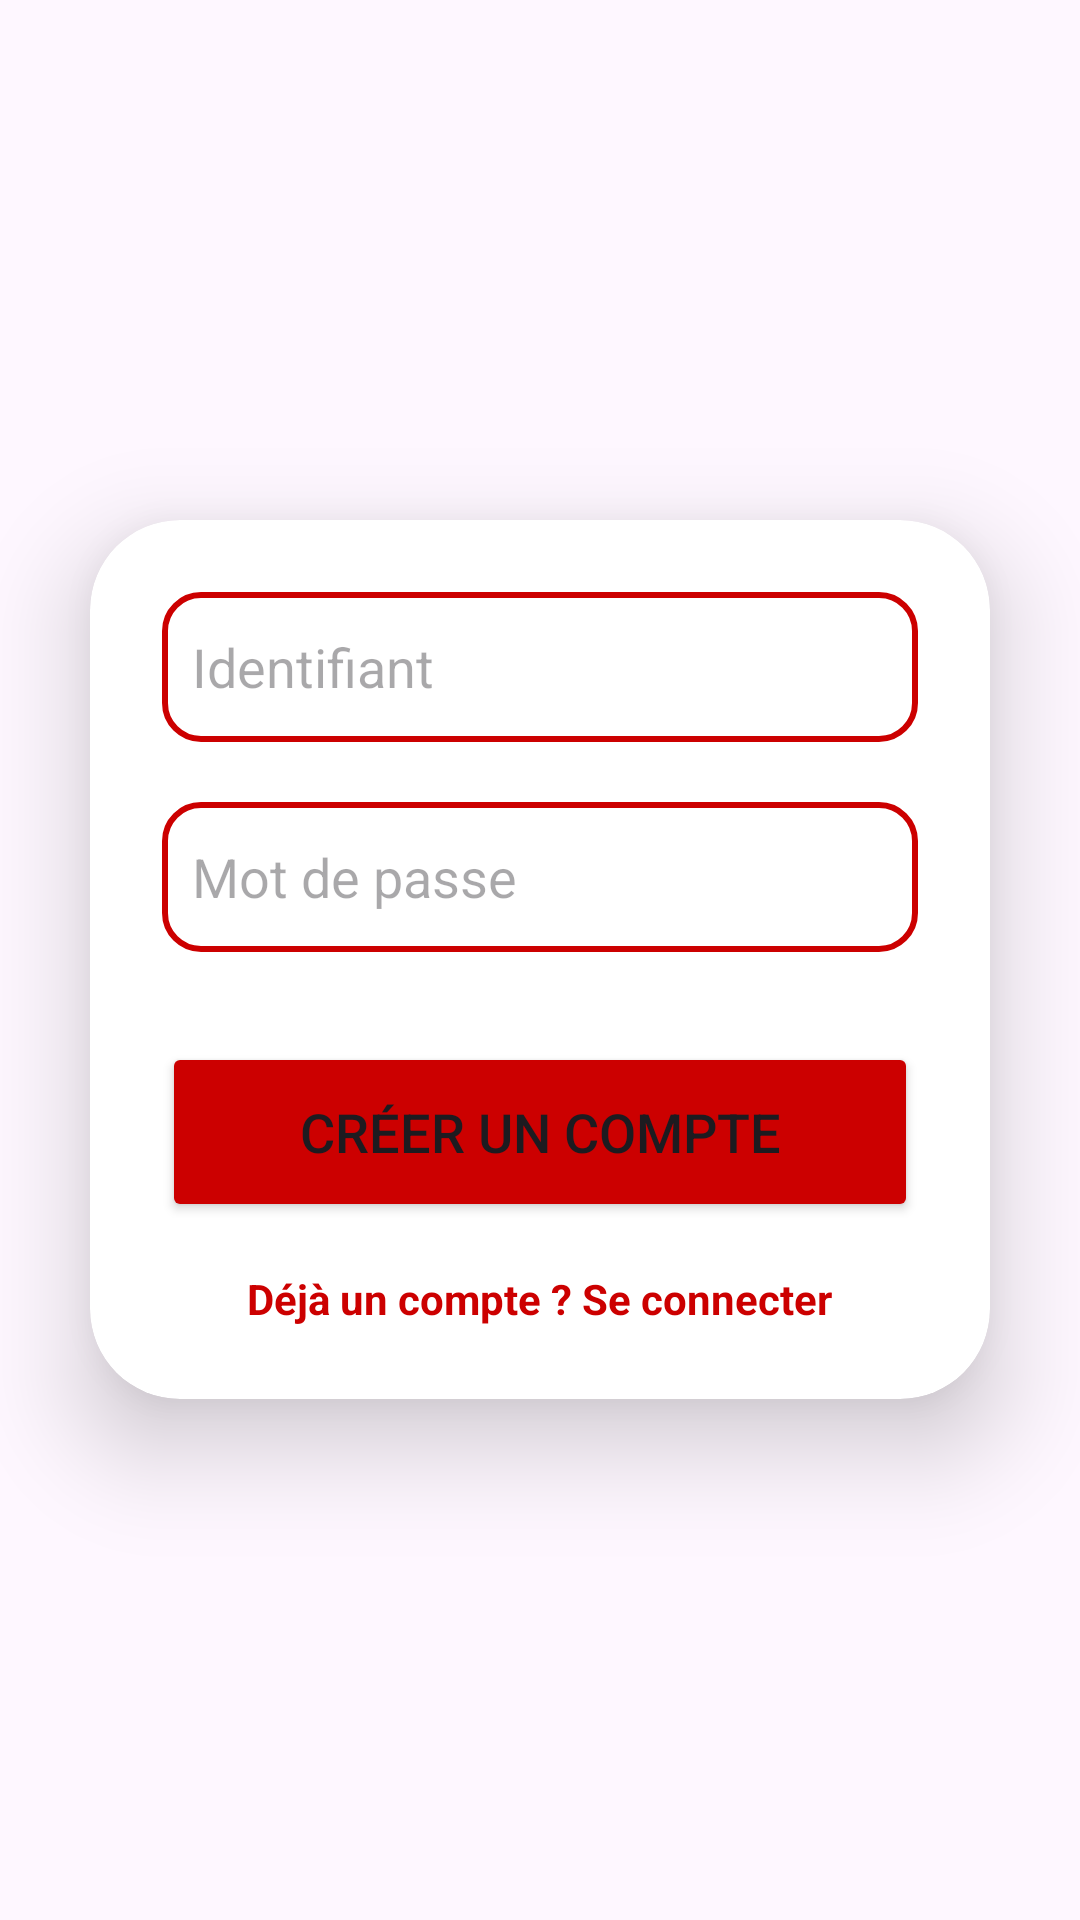

Reconstruct the res/layout file that produces this screen, plus the resources it refers to.
<!-- AndroidManifest.xml: application theme Theme.CNAM_Go -->
<!-- res/layout/activity_register.xml -->
<?xml version="1.0" encoding="utf-8"?>
<LinearLayout xmlns:android="http://schemas.android.com/apk/res/android"
    xmlns:app="http://schemas.android.com/apk/res-auto"
    android:layout_width="match_parent"
    android:layout_height="match_parent"
    android:orientation="vertical"
    android:gravity="center">

    <androidx.cardview.widget.CardView
        android:layout_width="match_parent"
        android:layout_height="wrap_content"
        android:layout_margin="30dp"
        app:cardCornerRadius="30dp"
        app:cardElevation="20dp">

        <LinearLayout
            android:layout_width="match_parent"
            android:layout_height="wrap_content"
            android:orientation="vertical"
            android:padding="24dp">

            <EditText
                android:id="@+id/textLogin"
                android:layout_width="match_parent"
                android:layout_height="50dp"
                android:background="@drawable/edittext_red"
                android:drawableStart="@drawable/baseline_person_24"
                android:drawablePadding="8dp"
                android:hint="Identifiant"
                android:inputType="textEmailAddress"
                android:textColor="@color/black" />

            <EditText
                android:id="@+id/textPassword"
                android:layout_width="match_parent"
                android:layout_height="50dp"
                android:layout_marginTop="20dp"
                android:background="@drawable/edittext_red"
                android:drawableStart="@drawable/baseline_lock_24"
                android:drawablePadding="8dp"
                android:hint="Mot de passe"
                android:inputType="textPassword"
                android:textColor="@color/black" />

            <Button
                android:id="@+id/btnRegister"
                android:layout_width="match_parent"
                android:layout_height="60dp"
                android:layout_marginTop="30dp"
                android:backgroundTint="@android:color/holo_red_dark"
                android:text="Créer un compte"
                android:textSize="18sp"
                app:cornerRadius="20dp" />

            <TextView
                android:id="@+id/tvBackToLogin"
                android:layout_width="wrap_content"
                android:layout_height="wrap_content"
                android:layout_gravity="center"
                android:layout_marginTop="16dp"
                android:clickable="true"
                android:focusable="true"
                android:text="Déjà un compte ? Se connecter"
                android:textColor="@android:color/holo_red_dark"
                android:textStyle="bold" />
        </LinearLayout>
    </androidx.cardview.widget.CardView>
</LinearLayout>
<!-- resources referenced by this layout -->
<resources>
  <!-- drawable edittext_red (drawable) -->
  <?xml version="1.0" encoding="utf-8"?>
  <shape xmlns:android="http://schemas.android.com/apk/res/android">
  
      <solid android:color="@android:color/transparent"/>
  
      <stroke
          android:width="2dp"
          android:color="@android:color/holo_red_dark"/>
  
      <corners android:radius="12dp"/>
  
      <padding
          android:left="10dp"
          android:top="8dp"
          android:right="10dp"
          android:bottom="8dp"/>
  </shape>
  <style name="Theme.CNAM_Go" parent="Base.Theme.CNAM_Go" />
  <style name="Base.Theme.CNAM_Go" parent="Theme.Material3.DayNight.NoActionBar">
          
          
      </style>
  <!-- not gathered from this repository: default colours our renderer supplied (Android Studio template values) -->
  <color name="black">#FF000000</color>
</resources>
